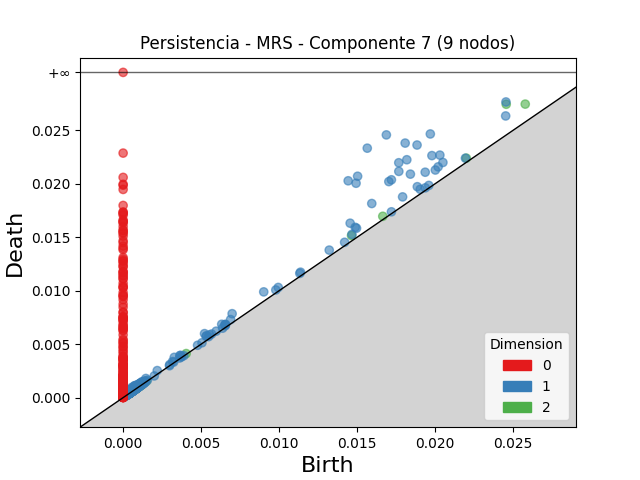

The file beside this chart, header and first rows:
dimension, birth, death
2, 0.02456, 0.02743
2, 0.02578, 0.02745
2, 0.01464, 0.01516
2, 0.022, 0.02239
2, 0.01664, 0.01696
2, 0.001139, 0.001235
2, 0.004042, 0.004121
2, 0.001013, 0.001083
2, 0.001033, 0.0011
2, 0.0006197, 0.0006842
2, 0.001097, 0.001154
2, 0.001207, 0.001262
2, 0.0008661, 0.0009209
2, 0.0005132, 0.0005638
2, 0.00149, 0.001531
2, 0.001274, 0.001313
2, 0.0009026, 0.0009403
2, 0.0008656, 0.0009026
2, 0.0009233, 0.0009603
2, 0.0004389, 0.0004752
2, 0.0008379, 0.0008736
2, 0.0009438, 0.0009774
2, 0.0008475, 0.0008769
2, 0.00124, 0.001269
2, 0.0007275, 0.000754
2, 0.001086, 0.001111
2, 0.0003372, 0.0003616
2, 0.0005754, 0.0005994
2, 0.0009537, 0.0009763
2, 0.001009, 0.001031
2, 0.00124, 0.001262
2, 0.0005654, 0.0005839
2, 0.000923, 0.0009411
2, 0.0009851, 0.001001
2, 0.0006228, 0.0006379
2, 0.0006193, 0.000634
2, 0.0008161, 0.0008291
2, 0.0009936, 0.001006
2, 0.0007902, 0.0008018
2, 0.001186, 0.001198
2, 0.0005138, 0.0005248
2, 0.0006365, 0.0006468
2, 0.0003645, 0.0003743
2, 0.0004673, 0.0004769
2, 0.0005366, 0.0005461
2, 0.0009149, 0.0009244
2, 0.0005906, 0.0005994
2, 0.0004395, 0.000447
2, 0.0003073, 0.0003146
2, 0.001049, 0.001056
2, 0.0006203, 0.0006274
2, 0.001147, 0.001154
2, 0.0008653, 0.0008718
2, 0.0004143, 0.0004183
2, 0.0004421, 0.0004459
2, 0.0008608, 0.0008639
2, 0.000385, 0.000388
2, 0.0007733, 0.000776
2, 0.000496, 0.0004986
2, 0.0004461, 0.0004486
... 4,299 more rows
